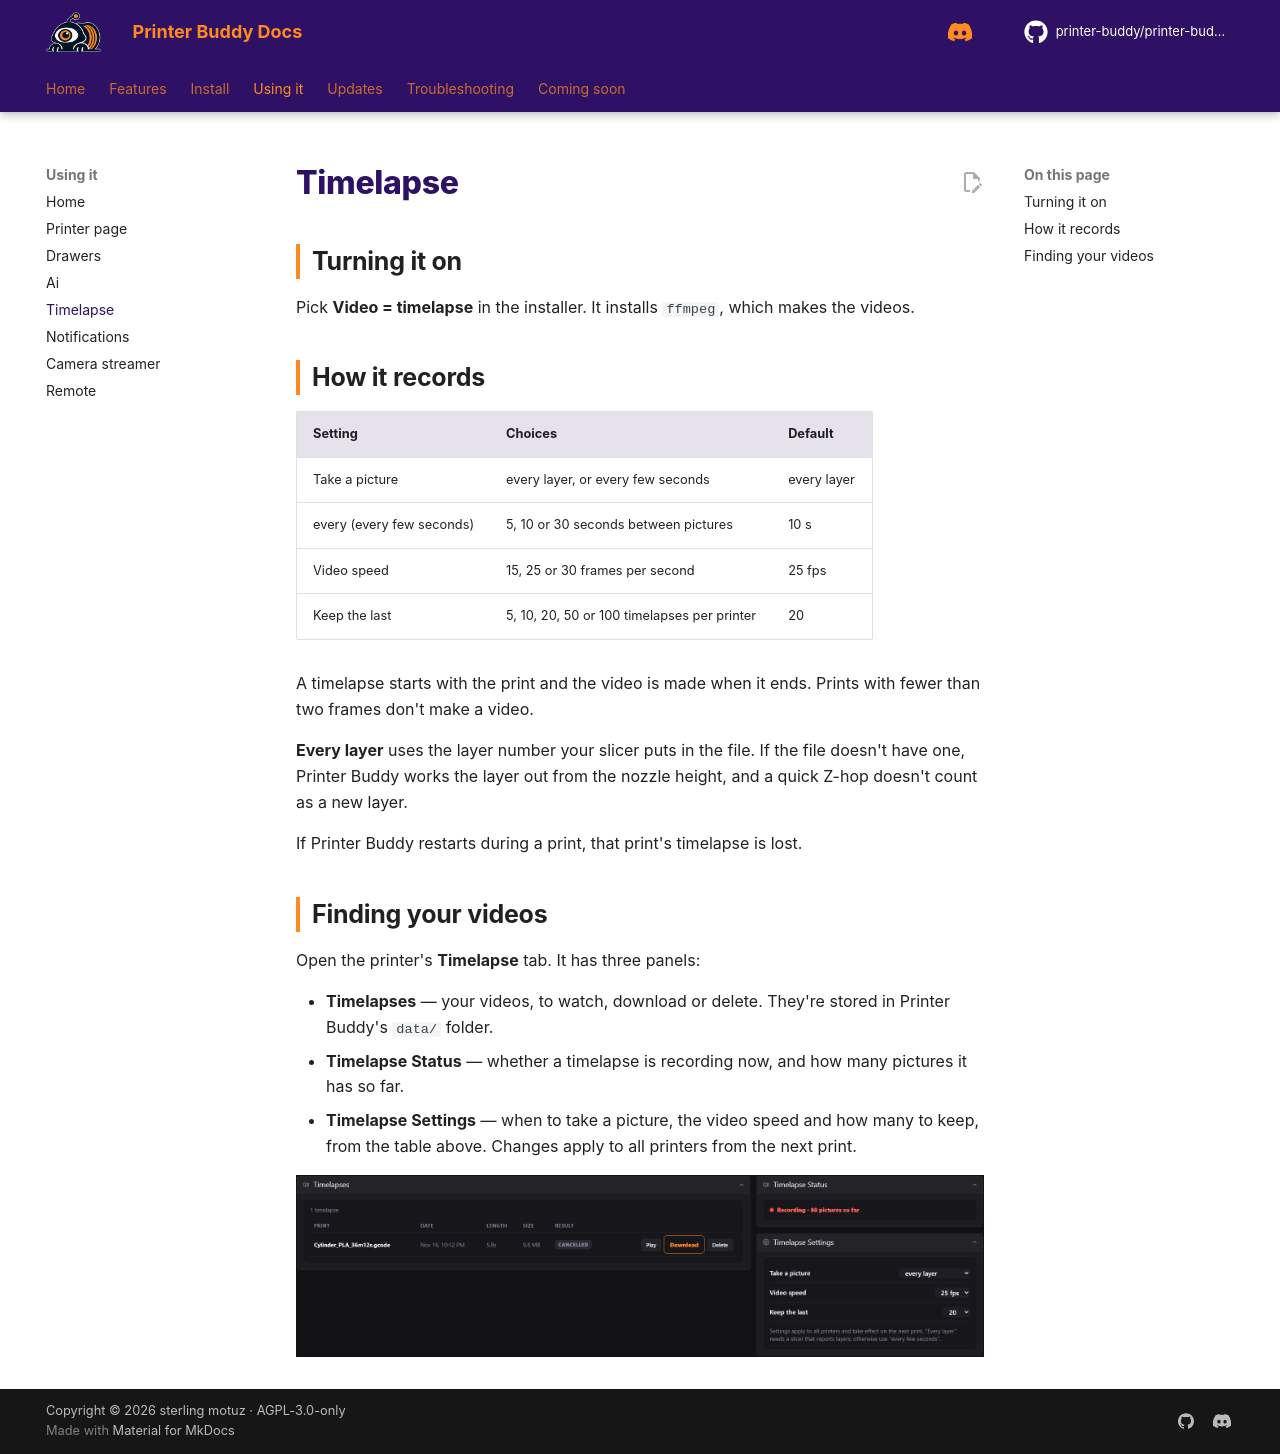

repository: printer-buddy/printer-buddy-docs · page: using/timelapse/index.html · generator: mkdocs

<!--
LICENSE

Copyright (C) 2026  sterling motuz <Sterling@dexabyte.ca>

for https://github.com/printer-buddy/printer-buddy

SPDX-License-Identifier: AGPL-3.0-only

Additional term (AGPL-3.0 section 7b, keep author credit): keep this header

Additional term (AGPL-3.0 section 7c, mark changed versions): if you make any changes, you must include a CHANGELOG with all changes and their dates
-->
# Timelapse

## Turning it on

Pick **Video = timelapse** in the installer. It installs `ffmpeg`, which makes the videos.

## How it records

| Setting | Choices | Default |
|---|---|---|
| Take a picture | every layer, or every few seconds | every layer |
| every (every few seconds) | 5, 10 or 30 seconds between pictures | 10 s |
| Video speed | 15, 25 or 30 frames per second | 25 fps |
| Keep the last | 5, 10, 20, 50 or 100 timelapses per printer | 20 |

A timelapse starts with the print and the video is made when it ends. Prints with fewer than two frames don't make a video.

**Every layer** uses the layer number your slicer puts in the file. If the file doesn't have one, Printer Buddy works the layer out from the nozzle height, and a quick Z-hop doesn't count as a new layer.

If Printer Buddy restarts during a print, that print's timelapse is lost.

## Finding your videos

Open the printer's **Timelapse** tab. It has three panels:

- **Timelapses** &mdash; your videos, to watch, download or delete. They're stored in Printer Buddy's `data/` folder.
- **Timelapse Status** &mdash; whether a timelapse is recording now, and how many pictures it has so far.
- **Timelapse Settings** &mdash; when to take a picture, the video speed and how many to keep, from the table above. Changes apply to all printers from the next print.

![The Timelapse tab](../assets/images/screens/timelapse.png)
